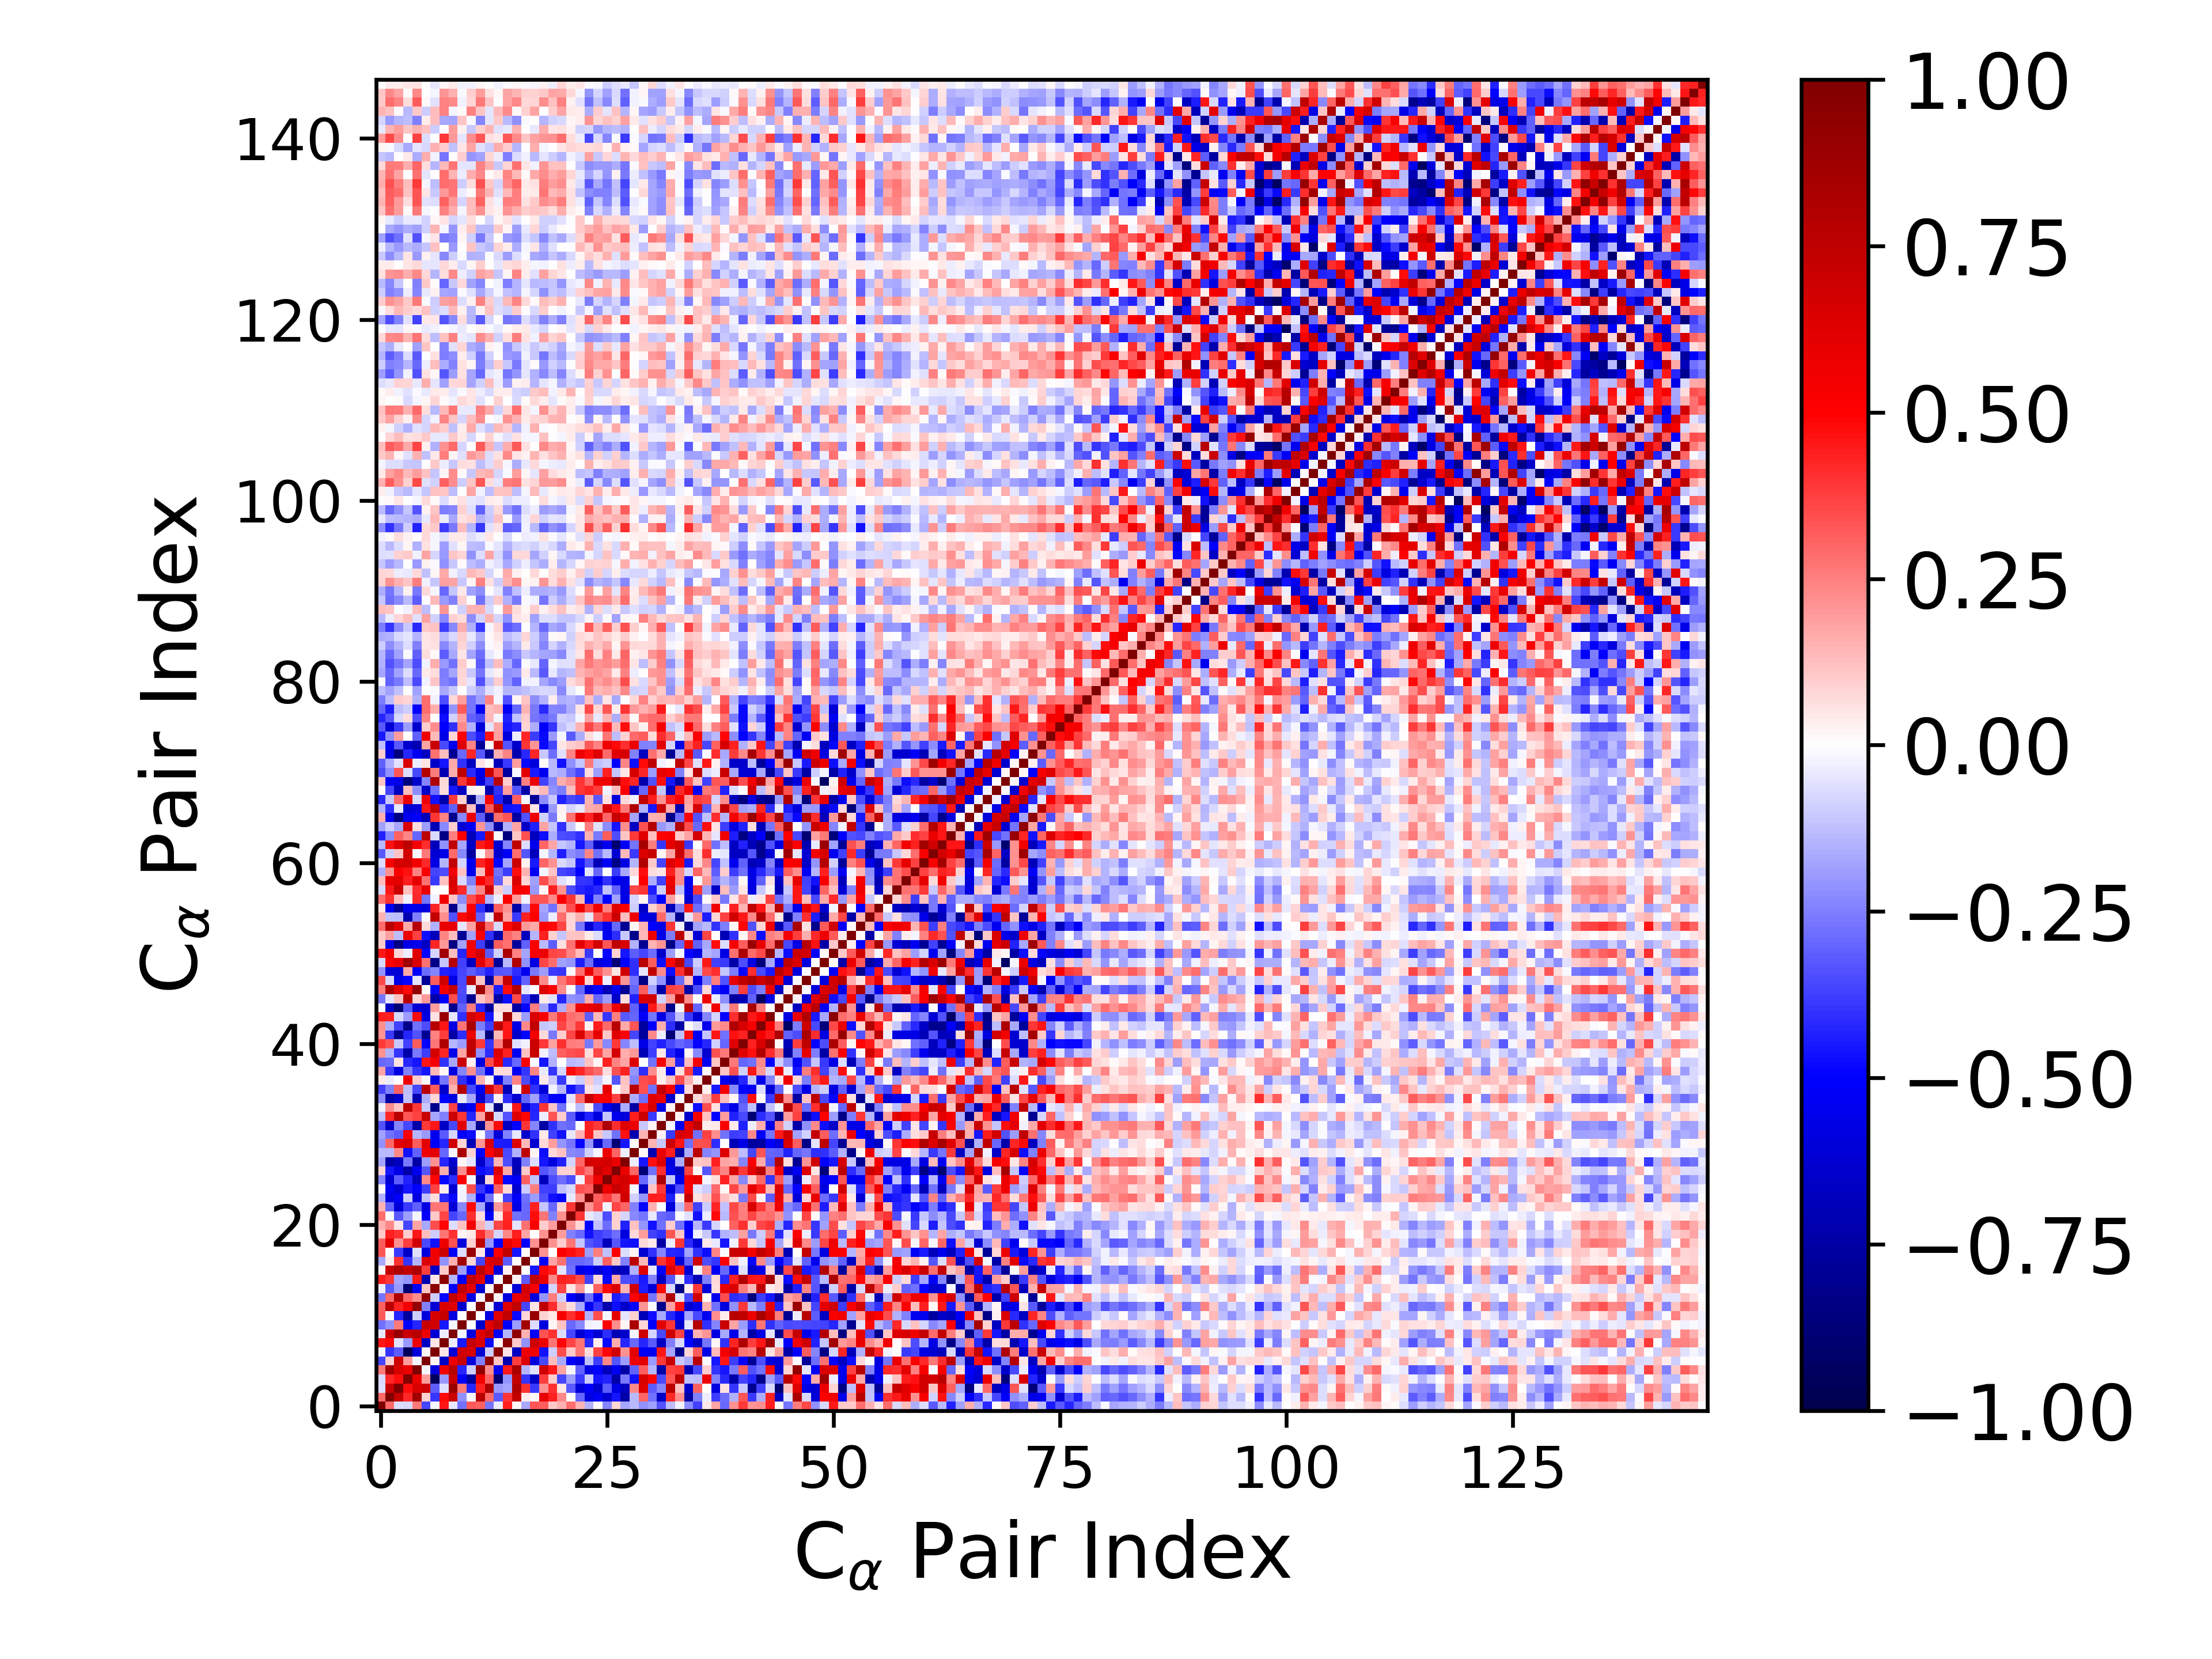

Values plotted in this chart, from the file beside it:
1.000000000000000000e+00, 2.902585628164119358e-01, -6.526086888444901368e-02, -7.315140988551498136e-02, 2.578754950418133962e-01, -3.604712390180176418e-01, -1.668678789953993713e-02, 4.538411833478733226e-01, -4.407064234065497660e-02, -2.782598988401057682e-01, 3.252443089004133925e-01, 3.064835835106779482e-01, -2.715122272678978099e-01, -3.145776076890775125e-02, 4.446545984751242853e-01, 1.948022170512678231e-02, -1.715043022492068470e-01, 3.358806106408336323e-01, 3.156469719665171980e-01, 1.070863372735492286e-01, 1.525926449878127478e-01, 2.821871354789205477e-01, 1.481271331676096703e-01, -1.486825062818423748e-01
2.902585628164119358e-01, 1.000000000000000000e+00, 7.130824766951840976e-01, 4.157611603044734649e-01, 8.597395896695420037e-01, 9.296544967987960262e-02, -3.951447978196328537e-01, 4.837542000601698922e-01, 7.028497141320654285e-01, -2.149682555174624865e-01, -2.324963836568197037e-02, 7.690503233437203656e-01, 2.966513657287624950e-01, -3.211130398083421600e-01, 3.938467601935799478e-01, 7.331762432952736441e-01, 3.337910228589236611e-02, 1.488765455425538481e-02, 5.890876013600433447e-01, 4.302360863101883925e-01, 2.283945180700278910e-01, 3.041990963851276628e-03, -3.019154353222329168e-01, -5.830179322905733041e-01
-6.526086888444901368e-02, 7.130824766951840976e-01, 1.000000000000000000e+00, 4.730601017972048683e-01, 6.481881267473508235e-01, 6.839428691038245134e-01, -3.182383754941099929e-01, -6.158263822716669028e-02, 8.931988433592417120e-01, 2.630651112048775220e-01, -4.262426397786055476e-01, 4.301314997799226547e-01, 8.070167507678094321e-01, -2.016346329883513255e-01, -1.742661571139286214e-01, 7.989657306951881699e-01, 4.055744475536206539e-01, -3.898793345897648699e-01, 2.111775668059568400e-01, 4.041692737092474341e-01, 4.898476953601735989e-02, -3.246593082151236764e-01, -5.946666286007078472e-01, -5.082805198225206489e-01
-7.315140988551498136e-02, 4.157611603044734649e-01, 4.730601017972048683e-01, 1.000000000000000000e+00, 5.747760205212645301e-01, 1.894828295011167230e-01, -9.586731125010360399e-01, -1.961345926293522612e-01, 7.106788552531638770e-01, -5.015067291217131240e-01, -7.638540854584224826e-01, 5.446706186218547296e-01, 2.976051701735525912e-01, -8.904194143098890235e-01, -2.095089840454713859e-01, 7.204200062613979050e-01, -3.977514460477795666e-01, -6.561023854331484717e-01, 3.797710613812169678e-01, 9.891416082837220514e-02, -3.659485601141624356e-01, -1.948161989308483111e-01, -3.868788282531769318e-01, -9.695234220166516759e-02
2.578754950418133962e-01, 8.597395896695420037e-01, 6.481881267473508235e-01, 5.747760205212645301e-01, 1.000000000000000000e+00, -1.861168290329799288e-02, -6.002629495601730092e-01, 5.535620169922575995e-01, 7.750440529459345917e-01, -4.260955738223509148e-01, -9.841681937567416105e-02, 9.204853326566881933e-01, 2.241278439476701023e-01, -5.298472744984920046e-01, 4.527293138304340214e-01, 8.257859227780457445e-01, -1.436322688784353596e-01, -5.785676914962713246e-02, 6.724874525740230924e-01, 4.515332545732183567e-01, 1.740099128421815911e-01, -2.217608823423084657e-02, -3.123980417219217043e-01, -5.855452589096711291e-01
-3.604712390180176418e-01, 9.296544967987960262e-02, 6.839428691038245134e-01, 1.894828295011167230e-01, -1.861168290329799288e-02, 1.000000000000000000e+00, 2.054800926062845881e-02, -6.620756549696337201e-01, 5.652913150198467518e-01, 7.118529130927848669e-01, -6.018705742819713267e-01, -2.450365231605957372e-01, 9.285193833328249102e-01, 1.160926762440585430e-01, -7.229529654361345203e-01, 3.791861029656058979e-01, 6.305146509716935688e-01, -5.902734183286409975e-01, -3.525285601718649020e-01, 1.318188518883509908e-01, -1.684123404514520084e-01, -5.075995261713055484e-01, -5.728136871719894385e-01, -1.212635417338982918e-01
-1.668678789953993713e-02, -3.951447978196328537e-01, -3.182383754941099929e-01, -9.586731125010360399e-01, -6.002629495601730092e-01, 2.054800926062845881e-02, 1.000000000000000000e+00, 4.794960308836822283e-02, -6.123191254931038552e-01, 6.786689491479989123e-01, 6.525855206957928978e-01, -6.232929741481136876e-01, -9.983922894504433654e-02, 9.477133814969531667e-01, 4.928534976005056328e-02, -6.605898766989060089e-01, 5.554278752590029455e-01, 5.494214647087464209e-01, -4.625837256303883538e-01, -1.015497854373914460e-01, 3.507207487293536596e-01, 1.079790350683963590e-01, 2.731896984772442250e-01, 7.022310849477832184e-02
4.538411833478733226e-01, 4.837542000601698922e-01, -6.158263822716669028e-02, -1.961345926293522612e-01, 5.535620169922575995e-01, -6.620756549696337201e-01, 4.794960308836822283e-02, 1.000000000000000000e+00, -3.724544083288017227e-02, -4.529542146852341133e-01, 7.242295862417693630e-01, 6.397516439309972602e-01, -4.781472178762918857e-01, 2.021671578716916981e-02, 9.443041271827393723e-01, 1.049733757194195177e-01, -2.114948638006842185e-01, 6.881014390324728947e-01, 5.636253136481926829e-01, 2.675414527942484577e-01, 4.873897309962764712e-01, 3.663890268268900630e-01, 2.677100541537629774e-01, -4.207171170729182563e-01
-4.407064234065497660e-02, 7.028497141320654285e-01, 8.931988433592417120e-01, 7.106788552531638770e-01, 7.750440529459345917e-01, 5.652913150198467518e-01, -6.123191254931038552e-01, -3.724544083288017227e-02, 1.000000000000000000e+00, -1.868942475576879786e-02, -5.794587767312294746e-01, 6.144020827404143015e-01, 7.271143747159658499e-01, -5.081384266965541796e-01, -1.421401900424248965e-01, 9.316263126385083693e-01, 1.511258563830396306e-01, -5.206098216424438485e-01, 3.361499275859241020e-01, 4.056410877646393076e-01, -7.027837971896734592e-02, -3.619256790931379419e-01, -6.152972810180150631e-01, -4.806619654559607935e-01
-2.782598988401057682e-01, -2.149682555174624865e-01, 2.630651112048775220e-01, -5.015067291217131240e-01, -4.260955738223509148e-01, 7.118529130927848669e-01, 6.786689491479989123e-01, -4.529542146852341133e-01, -1.868942475576879786e-02, 1.000000000000000000e+00, 2.239542521311634667e-03, -6.358445276701290005e-01, 6.092324141546120453e-01, 7.449622068410667319e-01, -5.143694661608940732e-01, -1.953039548464313990e-01, 8.525519648823203234e-01, -6.773321134777381125e-02, -5.911707397719714319e-01, 2.006059308429494759e-02, 1.207871016577676954e-01, -2.951505751682286793e-01, -2.335077130787561184e-01, -2.609622880778754081e-02
3.252443089004133925e-01, -2.324963836568197037e-02, -4.262426397786055476e-01, -7.638540854584224826e-01, -9.841681937567416105e-02, -6.018705742819713267e-01, 6.525855206957928978e-01, 7.242295862417693630e-01, -5.794587767312294746e-01, 2.239542521311634667e-03, 1.000000000000000000e+00, 1.977419704146464018e-03, -5.803936004074717880e-01, 6.065244839691090739e-01, 7.425564088440655963e-01, -4.829837946369943680e-01, 8.277482078456958881e-02, 8.949192234939647994e-01, 8.993197486977534683e-02, 4.215889798998476157e-02, 5.323233316229096790e-01, 4.088585711178706061e-01, 4.815135775183078670e-01, -1.495455116286120156e-01
3.064835835106779482e-01, 7.690503233437203656e-01, 4.301314997799226547e-01, 5.446706186218547296e-01, 9.204853326566881933e-01, -2.450365231605957372e-01, -6.232929741481136876e-01, 6.397516439309972602e-01, 6.144020827404143015e-01, -6.358445276701290005e-01, 1.977419704146464018e-03, 1.000000000000000000e+00, -1.789371169389054883e-02, -6.255505559337578569e-01, 6.101127445423222273e-01, 7.481767614267113009e-01, -3.594429614000833051e-01, 4.986181945415183586e-02, 7.471152832402844224e-01, 4.128462312420592140e-01, 1.436117637170381267e-01, 6.971980835243561658e-02, -1.688928375123379400e-01, -5.252294762185812926e-01
-2.715122272678978099e-01, 2.966513657287624950e-01, 8.070167507678094321e-01, 2.976051701735525912e-01, 2.241278439476701023e-01, 9.285193833328249102e-01, -9.983922894504433654e-02, -4.781472178762918857e-01, 7.271143747159658499e-01, 6.092324141546120453e-01, -5.803936004074717880e-01, -1.789371169389054883e-02, 1.000000000000000000e+00, 1.701793126554923888e-02, -5.992941618691570715e-01, 5.804040486360569906e-01, 6.306829813567113030e-01, -5.876807507569177247e-01, -2.054623634435474022e-01, 2.553963182387740671e-01, -8.705642393729656758e-02, -5.083350327515749889e-01, -6.535865653995079905e-01, -2.795586117315796426e-01
-3.145776076890775125e-02, -3.211130398083421600e-01, -2.016346329883513255e-01, -8.904194143098890235e-01, -5.298472744984920046e-01, 1.160926762440585430e-01, 9.477133814969531667e-01, 2.021671578716916981e-02, -5.081384266965541796e-01, 7.449622068410667319e-01, 6.065244839691090739e-01, -6.255505559337578569e-01, 1.701793126554923888e-02, 1.000000000000000000e+00, -6.782452576303372657e-03, -6.082631499664421515e-01, 6.721937886193354306e-01, 5.078559918919836047e-01, -4.946305866965458042e-01, -8.424485541606625827e-02, 3.637365302933309175e-01, 5.303497653010124518e-02, 1.980562313286689247e-01, 1.070032338315421092e-02
4.446545984751242853e-01, 3.938467601935799478e-01, -1.742661571139286214e-01, -2.095089840454713859e-01, 4.527293138304340214e-01, -7.229529654361345203e-01, 4.928534976005056328e-02, 9.443041271827393723e-01, -1.421401900424248965e-01, -5.143694661608940732e-01, 7.425564088440655963e-01, 6.101127445423222273e-01, -5.992941618691570715e-01, -6.782452576303372657e-03, 1.000000000000000000e+00, 2.389279993366301771e-02, -3.127755313844110541e-01, 7.374703096189999529e-01, 5.732459107695859757e-01, 2.342265569828009264e-01, 4.362152774358328267e-01, 4.161393037885356971e-01, 3.473208088572464214e-01, -3.683136851856241845e-01
1.948022170512678231e-02, 7.331762432952736441e-01, 7.989657306951881699e-01, 7.204200062613979050e-01, 8.257859227780457445e-01, 3.791861029656058979e-01, -6.605898766989060089e-01, 1.049733757194195177e-01, 9.316263126385083693e-01, -1.953039548464313990e-01, -4.829837946369943680e-01, 7.481767614267113009e-01, 5.804040486360569906e-01, -6.082631499664421515e-01, 2.389279993366301771e-02, 1.000000000000000000e+00, 5.651003330047259200e-04, -4.578774623955936818e-01, 4.798812277950919580e-01, 4.417929295558506997e-01, -4.912252860736907034e-02, -2.766717648581356048e-01, -5.629610740486846732e-01, -5.078351188587917342e-01
-1.715043022492068470e-01, 3.337910228589236611e-02, 4.055744475536206539e-01, -3.977514460477795666e-01, -1.436322688784353596e-01, 6.305146509716935688e-01, 5.554278752590029455e-01, -2.114948638006842185e-01, 1.511258563830396306e-01, 8.525519648823203234e-01, 8.277482078456958881e-02, -3.594429614000833051e-01, 6.306829813567113030e-01, 6.721937886193354306e-01, -3.127755313844110541e-01, 5.651003330047259200e-04, 1.000000000000000000e+00, 1.489770846606463042e-02, -5.021252870242076671e-01, 1.793386811933358749e-01, 2.746292810154655761e-01, -2.908624872188424471e-01, -2.921405036467544236e-01, -2.811444282730394262e-01
3.358806106408336323e-01, 1.488765455425538481e-02, -3.898793345897648699e-01, -6.561023854331484717e-01, -5.785676914962713246e-02, -5.902734183286409975e-01, 5.494214647087464209e-01, 6.881014390324728947e-01, -5.206098216424438485e-01, -6.773321134777381125e-02, 8.949192234939647994e-01, 4.986181945415183586e-02, -5.876807507569177247e-01, 5.078559918919836047e-01, 7.374703096189999529e-01, -4.578774623955936818e-01, 1.489770846606463042e-02, 1.000000000000000000e+00, 2.115638290195985538e-01, -7.601879205289246294e-03, 5.122645206265579176e-01, 4.696345639438817554e-01, 4.343978113065285473e-01, -1.933542891977038658e-01
3.156469719665171980e-01, 5.890876013600433447e-01, 2.111775668059568400e-01, 3.797710613812169678e-01, 6.724874525740230924e-01, -3.525285601718649020e-01, -4.625837256303883538e-01, 5.636253136481926829e-01, 3.361499275859241020e-01, -5.911707397719714319e-01, 8.993197486977534683e-02, 7.471152832402844224e-01, -2.054623634435474022e-01, -4.946305866965458042e-01, 5.732459107695859757e-01, 4.798812277950919580e-01, -5.021252870242076671e-01, 2.115638290195985538e-01, 1.000000000000000000e+00, 2.148759855630249793e-01, 9.751562530761692660e-02, 2.714342309996483071e-01, -1.159802650688462750e-01, -3.396381688632547080e-01
1.070863372735492286e-01, 4.302360863101883925e-01, 4.041692737092474341e-01, 9.891416082837220514e-02, 4.515332545732183567e-01, 1.318188518883509908e-01, -1.015497854373914460e-01, 2.675414527942484577e-01, 4.056410877646393076e-01, 2.006059308429494759e-02, 4.215889798998476157e-02, 4.128462312420592140e-01, 2.553963182387740671e-01, -8.424485541606625827e-02, 2.342265569828009264e-01, 4.417929295558506997e-01, 1.793386811933358749e-01, -7.601879205289246294e-03, 2.148759855630249793e-01, 1.000000000000000000e+00, 1.925597404762247333e-01, -2.425469931186789441e-01, -2.956812709975812359e-01, -4.682379352248650650e-01
1.525926449878127478e-01, 2.283945180700278910e-01, 4.898476953601735989e-02, -3.659485601141624356e-01, 1.740099128421815911e-01, -1.684123404514520084e-01, 3.507207487293536596e-01, 4.873897309962764712e-01, -7.027837971896734592e-02, 1.207871016577676954e-01, 5.323233316229096790e-01, 1.436117637170381267e-01, -8.705642393729656758e-02, 3.637365302933309175e-01, 4.362152774358328267e-01, -4.912252860736907034e-02, 2.746292810154655761e-01, 5.122645206265579176e-01, 9.751562530761692660e-02, 1.925597404762247333e-01, 1.000000000000000000e+00, 2.158539715353416100e-01, 8.460823935668272677e-02, -4.878126787753938043e-01
2.821871354789205477e-01, 3.041990963851276628e-03, -3.246593082151236764e-01, -1.948161989308483111e-01, -2.217608823423084657e-02, -5.075995261713055484e-01, 1.079790350683963590e-01, 3.663890268268900630e-01, -3.619256790931379419e-01, -2.951505751682286793e-01, 4.088585711178706061e-01, 6.971980835243561658e-02, -5.083350327515749889e-01, 5.303497653010124518e-02, 4.161393037885356971e-01, -2.766717648581356048e-01, -2.908624872188424471e-01, 4.696345639438817554e-01, 2.714342309996483071e-01, -2.425469931186789441e-01, 2.158539715353416100e-01, 1.000000000000000000e+00, 3.962150954938133407e-01, -4.486861295272789874e-02
1.481271331676096703e-01, -3.019154353222329168e-01, -5.946666286007078472e-01, -3.868788282531769318e-01, -3.123980417219217043e-01, -5.728136871719894385e-01, 2.731896984772442250e-01, 2.677100541537629774e-01, -6.152972810180150631e-01, -2.335077130787561184e-01, 4.815135775183078670e-01, -1.688928375123379400e-01, -6.535865653995079905e-01, 1.980562313286689247e-01, 3.473208088572464214e-01, -5.629610740486846732e-01, -2.921405036467544236e-01, 4.343978113065285473e-01, -1.159802650688462750e-01, -2.956812709975812359e-01, 8.460823935668272677e-02, 3.962150954938133407e-01, 1.000000000000000000e+00, 2.093301716759329301e-01
-1.486825062818423748e-01, -5.830179322905733041e-01, -5.082805198225206489e-01, -9.695234220166516759e-02, -5.855452589096711291e-01, -1.212635417338982918e-01, 7.022310849477832184e-02, -4.207171170729182563e-01, -4.806619654559607935e-01, -2.609622880778754081e-02, -1.495455116286120156e-01, -5.252294762185812926e-01, -2.795586117315796426e-01, 1.070032338315421092e-02, -3.683136851856241845e-01, -5.078351188587917342e-01, -2.811444282730394262e-01, -1.933542891977038658e-01, -3.396381688632547080e-01, -4.682379352248650650e-01, -4.878126787753938043e-01, -4.486861295272789874e-02, 2.093301716759329301e-01, 1.000000000000000000e+00
8.395831807363826269e-03, -5.296294114201767211e-01, -6.284027041903030852e-01, -4.550016862224138814e-01, -4.962446795459215521e-01, -3.799312320474306781e-01, 3.678641503087210496e-01, 3.811836958774979939e-02, -6.241562434315776065e-01, -1.604445564250831999e-02, 3.497308456705171542e-01, -3.938369058553152224e-01, -4.905604570777702400e-01, 3.120329818338114514e-01, 7.699766997783076550e-02, -6.192595412641486163e-01, -1.012058677244538213e-01, 2.536064151872817751e-01, -3.673286952075962564e-01, -3.760569305387352346e-01, -1.177010217332256220e-01, -7.668103050057853420e-02, 3.371987912474250226e-01, 3.153158941488158895e-01
-2.417038134093650870e-01, -6.230977696327696380e-01, -3.156838249961922416e-01, -4.333711939986252815e-01, -6.864991189593990795e-01, 2.334175549008383754e-01, 4.855850071675930080e-01, -4.833906864169770223e-01, -4.137183973695313099e-01, 5.072458872635522420e-01, -1.746207548657099581e-02, -7.230025623240324828e-01, 7.118594742515971241e-02, 4.811392313711926327e-01, -4.819566551737307081e-01, -5.233593256187859533e-01, 3.119023207521121055e-01, -1.176657365984875997e-01, -6.820593893809737684e-01, -3.495469923159737480e-01, -2.816667624921005975e-01, -3.492790068470083553e-01, -3.063613134552970602e-02, 3.827347444014171929e-01
8.277161722951018041e-02, -4.577308260991944655e-01, -5.691083638929343991e-01, -7.493392518233261690e-01, -5.328654194747000084e-01, -3.358563609156510754e-01, 6.846616217214759326e-01, 1.597382685411143366e-01, -7.036614222991184331e-01, 2.208596642427954893e-01, 5.990136527709019054e-01, -4.748577525008723654e-01, -4.376641086741980824e-01, 6.270399858927546699e-01, 1.690798191281533691e-01, -7.089202339157032462e-01, 1.090953004428781709e-01, 5.013475498291354304e-01, -3.340916957456739889e-01, -2.812530754921016563e-01, 9.253499405234914821e-02, 9.023746261699799875e-02, 3.670415255144727218e-01, 2.695080083392002446e-01
-1.790800758725163144e-01, -7.476801590664504671e-01, -6.758553534191354961e-01, -2.592631705848383317e-01, -7.472235938657628695e-01, -1.893307942215192163e-01, 2.184301146102464730e-01, -4.231294834177146691e-01, -6.474173433142104139e-01, 1.674090198470742918e-02, -4.734695768313900571e-02, -6.481712410788995626e-01, -3.854430581471095518e-01, 1.468323888880326555e-01, -3.499056485214226409e-01, -6.742037227931937382e-01, -2.454067444520574570e-01, -6.736371268546838265e-02, -4.580554081696033286e-01, -5.875140463293594406e-01, -4.340644399961930966e-01, -7.844759250036387188e-02, 3.033135531409992258e-01, 6.702004040788425154e-01
-1.402299510962474183e-01, -1.330310057175470295e-01, 2.328567713571225717e-01, -4.686579176548961168e-01, -3.092479520718335873e-01, 5.565925452744430180e-01, 6.067653180034034976e-01, -2.931964553858805167e-01, -1.589253453283340223e-02, 8.219503302929471733e-01, 8.973039639573077153e-02, -4.850272564600333625e-01, 4.992023703552347369e-01, 6.749838513151837915e-01, -3.572942607352272426e-01, -1.515408497816595201e-01, 7.529541151772788377e-01, 1.874175109813789805e-02, -4.689789578464982345e-01, 7.340560638899161494e-02, 1.222615272243489787e-01, -2.322401814380481710e-01, -2.485743981458463925e-01, -8.961245405920321982e-02
-2.154662893430964732e-01, 3.007531755857464906e-01, 6.161156489430416050e-01, 6.454267174047658706e-01, 3.194446288931685474e-01, 5.939396977514488363e-01, -5.186353036846503839e-01, -4.293671613677582655e-01, 6.802575682452588479e-01, 8.421423685877794940e-02, -7.025211126646628834e-01, 2.031998758204975886e-01, 6.455423668853100816e-01, -4.383026978646482053e-01, -4.503304250027550526e-01, 6.237398016680663071e-01, 1.368315340199273977e-01, -6.318606460849965911e-01, 7.344727816018144229e-02, 1.935762108807885518e-01, -2.043468389942065533e-01, -2.711578938813957174e-01, -4.892050449867811901e-01, -2.044802054962284454e-01
-1.806046897959370789e-01, -2.805900387471498281e-01, -3.180463027784647956e-01, 4.922943261242057056e-01, -1.425569202079190190e-01, -2.022800987645113902e-01, -5.451237460258001599e-01, -3.211918464526288819e-01, -8.200534537063389195e-02, -5.128360855565078369e-01, -4.702778366707740521e-01, -1.442976497987343530e-02, -2.733615645539415606e-01, -5.951404194107620116e-01, -2.442364645943084500e-01, -4.094812745200664128e-02, -6.394790643476772063e-01, -4.010256328757876854e-01, 4.059969121973859563e-02, -3.689656039935281240e-01, -4.652517060855339004e-01, -4.679647566217397248e-02, 1.488739114010983189e-01, 4.404734696662289117e-01
-3.376893235659705894e-01, -6.503999183391494521e-01, -2.365799642701105210e-01, -3.556652951418007857e-01, -7.398147908839979303e-01, 3.902173969923765084e-01, 4.542119871412285126e-01, -6.583653655484102973e-01, -3.546374547464323235e-01, 6.087579317285511937e-01, -1.656377388021113839e-01, -8.161855431284527063e-01, 2.089925972900593121e-01, 4.790484930039702327e-01, -6.610004843755886705e-01, -4.948112882867217177e-01, 3.977954447747995004e-01, -2.391115191495732373e-01, -7.562576371125895314e-01, -4.009913548189314447e-01, -2.757723667591387429e-01, -2.918837934624994856e-01, -7.269785204935531181e-03, 4.325584323041194446e-01
-1.317355103666603966e-01, 4.202080640675059375e-01, 7.644294993683343753e-01, 3.298734432632731139e-01, 3.701818184128811140e-01, 7.114927038589421437e-01, -1.720734080284072876e-01, -2.460363934282158993e-01, 7.000117583864182702e-01, 3.913035556657211145e-01, -4.255528873261302247e-01, 1.865956355243443276e-01, 7.979512161064264975e-01, -7.756443010550004291e-02, -3.328825635335311284e-01, 6.204434444013694483e-01, 4.849773842704412918e-01, -4.274616735818895230e-01, -3.690495128854723306e-02, 3.327774283395177335e-01, 9.457636451473622197e-02, -3.183822935915772701e-01, -5.938432436959752980e-01, -4.352248906178441956e-01
-3.006233716982578685e-02, 2.243698739569496559e-01, 1.197811694801775018e-01, 7.567322836937786512e-01, 3.828429512201279583e-01, -1.085196296850532011e-01, -8.083184834852413791e-01, -7.290152981991782077e-02, 3.735409240551415544e-01, -6.348531593986325161e-01, -5.317934335258518441e-01, 4.657232055096219847e-01, -4.874121401932544895e-02, -8.406008474557840060e-01, -2.844080898970527058e-02, 4.495192835258197683e-01, -6.076777282140841674e-01, -4.347936933933593262e-01, 3.965429238831671976e-01, 1.160828451307492765e-01, -2.770925912465987406e-01, -8.923029240270524687e-03, -1.311262347653138760e-01, 2.510829227339895012e-02
-2.263019643335099640e-01, -7.449527437147911435e-01, -6.408812746056770093e-01, -1.199654529046621371e-01, -7.163925775128677786e-01, -1.606224886835104504e-01, 8.537732899615559090e-02, -4.995490208677362265e-01, -5.813064182226863608e-01, -4.031659282726187538e-02, -1.744402913788669074e-01, -6.257370138988411767e-01, -3.556154431316053133e-01, 2.769677366708082553e-02, -4.124027408682741092e-01, -6.153875018669536789e-01, -3.015594888867582646e-01, -1.826145323894488026e-01, -4.163881143777847793e-01, -5.118876901641798982e-01, -5.044334317648595523e-01, -6.131628651430449939e-02, 2.929196490697452138e-01, 7.198587178862689839e-01
-3.745943650180215689e-01, -2.458520247504487888e-01, 3.124422222983414543e-01, -1.296605113989335312e-01, -3.572456037369440285e-01, 7.713134290244096913e-01, 3.141882799930718062e-01, -6.549768198773168182e-01, 1.542873283379199434e-01, 7.830165338725724178e-01, -3.543864692348798751e-01, -5.401615046101111428e-01, 6.746780398563497760e-01, 3.879783216041987615e-01, -7.008877445576249254e-01, -1.728046010872342358e-02, 6.811017611828208418e-01, -4.040662468735081725e-01, -6.077747565616655745e-01, -2.810898480505854419e-02, -1.476788376674742220e-01, -4.636294653904285412e-01, -3.678804352169627867e-01, 5.980441550507482884e-02
4.161091916314261369e-02, -3.539407235225439791e-02, 1.570934181749864683e-03, 5.563603371147661791e-01, 1.009556487428356214e-01, -9.836845841950126249e-03, -5.773934324550065167e-01, -2.683971016943411114e-01, 2.066948301389431586e-01, -3.999106746655516909e-01, -5.347157101913988519e-01, 1.556401246754971768e-01, 1.254826796875743028e-02, -5.941946617572135825e-01, -2.463991415172677724e-01, 2.475803917098921558e-01, -3.504871864378716340e-01, -4.699841752429734232e-01, 4.552111520939799982e-02, -1.044348722198730622e-01, -3.855271091748971868e-01, -3.464140820122766501e-02, -9.503148963524207793e-02, 1.093263503145191634e-01
1.737853798130135630e-01, -3.764958386546822799e-01, -5.792935481805917552e-01, -2.440881893788699741e-01, -3.932863232459328784e-01, -4.598501249723123685e-01, 1.382937982206017546e-01, 1.658839860309405459e-02, -5.836256298708141221e-01, -2.402833520754933394e-01, 2.209749497196340229e-01, -2.790623776765444042e-01, -5.444650856697289543e-01, 6.377291804150679588e-02, 7.761557167110921807e-02, -5.247490775970199417e-01, -3.912883297487410039e-01, 2.377190647591523875e-01, -4.507904004621051536e-02, -3.925787815847682216e-01, -8.012488471528413092e-02, 4.834369734472597768e-01, 4.269449757939286494e-01, 3.364791538744666965e-01
-2.948049159972788158e-01, -2.866135065820837324e-01, 5.711303895750630133e-02, -4.162838086318826347e-01, -4.588091993985222161e-01, 4.580473041426210701e-01, 5.386342974189761712e-01, -3.991115676368894305e-01, -1.707079099296539282e-01, 6.981158872838978402e-01, 3.321646568238029174e-02, -5.847478602036724205e-01, 3.443624141640572178e-01, 5.832905138242806542e-01, -4.199490492867347657e-01, -2.947318744090251519e-01, 5.091595585557491255e-01, -9.066389383969024329e-03, -4.579326244038716132e-01, -1.539400745649388835e-01, 7.420367614204501257e-03, -1.404988113815809625e-01, -1.215094118539736534e-01, 1.203090237743382751e-01
2.176513558529059589e-01, -1.484646881752611780e-01, -3.925752161631415049e-01, -7.304352621386253075e-01, -2.595772828914484909e-01, -3.763800737410168962e-01, 6.619172784636208062e-01, 4.247417440939333377e-01, -5.565087260636363276e-01, 1.754450900530225010e-01, 7.668589345005455415e-01, -2.132923020842574513e-01, -4.093123152361056727e-01, 6.323627206481159391e-01, 4.330911950288521828e-01, -5.358365288820796657e-01, 1.172145296712612944e-01, 7.096538149379409965e-01, -2.817197655013712471e-02, -1.295382802858557891e-01, 3.106606070786836482e-01, 3.394018673702960953e-01, 3.569289398976600025e-01, 6.876980781507960327e-02
3.901184167834346739e-01, 3.310215214723187804e-01, -1.020354087965424233e-01, -3.748526555629171364e-01, 3.178641554215027032e-01, -5.017759388908307194e-01, 2.701402685876442278e-01, 8.082824346208832278e-01, -1.469144984948412835e-01, -1.900030247673835659e-01, 7.416653584039716307e-01, 3.885493577806082843e-01, -3.953209939817657337e-01, 2.530909466138725472e-01, 7.910740096776678332e-01, -5.550318708552594293e-02, -2.830150931056104810e-02, 7.019528729318929017e-01, 3.877016499097705182e-01, 1.808920504276860797e-01, 3.987181121650351101e-01, 2.533596929751922855e-01, 2.452520849793540514e-01, -2.618452842696063487e-01
2.073163118264933213e-01, -3.902196555517875032e-01, -8.025002604880466794e-01, -4.230339060978383636e-01, -3.401829519142810510e-01, -7.985292574776841068e-01, 2.495346495378806262e-01, 3.785299566373573898e-01, -7.493177753370026117e-01, -4.073763856203387324e-01, 5.667476775426663060e-01, -1.365974426063475688e-01, -8.653540376175451465e-01, 1.359727402370342064e-01, 4.606658715906315482e-01, -6.433575047693994575e-01, -4.898348040575696283e-01, 5.396981305617620794e-01, 7.472443941293387126e-02, -2.641979015804671871e-01, 9.532878761760998909e-02, 3.622220679679211131e-01, 6.467063647731369214e-01, 3.533709154621827997e-01
2.262468809637890876e-01, -1.606938622066432509e-01, -3.683243200565688991e-01, -8.233608338392406356e-01, -2.784560948031751249e-01, -3.446039931145333801e-01, 7.696402916501691172e-01, 4.541692434697197078e-01, -5.718170623294387411e-01, 2.695856847834530168e-01, 8.337142569285678206e-01, -2.523744862154139734e-01, -3.809177993662931083e-01, 7.457764269931049794e-01, 4.502355176049079311e-01, -5.644980087117086320e-01, 2.306445147649809624e-01, 7.329442308957041519e-01, -1.113292915936357347e-01, -9.573557106588055643e-02, 3.634347971066642646e-01, 2.684787021292858178e-01, 3.874669703735819093e-01, 3.012047899975544077e-02
4.400580389274351134e-01, 4.312009276166740568e-01, -7.054755555414951584e-02, -1.940511711436264108e-01, 4.772224756881024987e-01, -5.933722678856090393e-01, 6.161037651994542841e-02, 8.875230231210367027e-01, -4.733136433995513426e-02, -4.016728662363239777e-01, 6.655866020708599562e-01, 5.733324112310125287e-01, -4.535098306002639523e-01, 3.480153216297228458e-02, 8.717546897276690077e-01, 7.568866775169742767e-02, -1.938206767949021692e-01, 6.370240756807893368e-01, 5.180234062912907333e-01, 2.650003141982070209e-01, 3.906353616461190059e-01, 2.852264228453362249e-01, 2.633836550974416046e-01, -3.199209188137409066e-01
-3.148648136487040405e-03, -6.651928070865069653e-01, -8.810746094053224509e-01, -3.221292483580646682e-01, -6.199973792029722652e-01, -6.151842235545358362e-01, 1.890923389942735511e-01, -4.393357260997466512e-02, -8.118172337448696929e-01, -3.094024012368806753e-01, 2.542473011662567117e-01, -4.273034886219960193e-01, -7.651490271213449157e-01, 6.739040582666731838e-02, 6.313778169582486000e-02, -7.448599205663722911e-01, -4.886045177294006669e-01, 2.505513103879423720e-01, -1.790780897403085326e-01, -4.179516930142371800e-01, -1.586026667399118295e-01, 2.169122442381697380e-01, 5.664512350289507836e-01, 5.814536777822032487e-01
-2.690725792345251000e-01, -4.803796222816500427e-02, 1.238932854253878835e-01, 7.590964997443570006e-01, 8.588076148171412683e-02, 1.954376458734493061e-01, -7.362434305304730309e-01, -5.108094048447403557e-01, 3.490219674614384315e-01, -3.526856375513088282e-01, -8.018283618821552272e-01, 1.122548787018842753e-01, 1.816084256533703201e-01, -7.458490551763768961e-01, -4.717145849929686996e-01, 3.550264472844155694e-01, -3.827723047127213341e-01, -7.029837968353316313e-01, 4.243574449263028125e-02, -5.842093417800641592e-02, -4.238274932021405261e-01, -2.156937610680823292e-01, -2.316543448748819567e-01, 1.576087550340399546e-01
2.529657614353205131e-01, 8.277825506484161044e-01, 6.211129816478002663e-01, 4.838634836824177721e-01, 9.141428146771480856e-01, 1.865483066619339847e-03, -4.980922912070988029e-01, 5.420533693200539904e-01, 7.213529241323003438e-01, -3.505463918371057863e-01, -3.355409922292987984e-02, 8.794093298245307944e-01, 2.262139224865870879e-01, -4.414407517835664541e-01, 4.740578580007659415e-01, 7.891553742231284252e-01, -5.349156416310563850e-02, -1.009749010037257590e-03, 6.181886617845981924e-01, 5.031791622111039253e-01, 2.224761612862591054e-01, -2.557591506636603014e-03, -2.920084153929694559e-01, -6.033981521727467268e-01
3.550963708893575821e-01, -7.745267005224570900e-02, -5.691519007567240607e-01, -4.869526376624785935e-01, -5.227244124345398896e-02, -7.825417416380483493e-01, 3.198684602409713196e-01, 6.804114384591930520e-01, -5.680713706471525182e-01, -3.547155128431876969e-01, 7.681353852814811756e-01, 1.106470307542948006e-01, -7.696070721960570626e-01, 2.360317449412565605e-01, 7.188529946773807300e-01, -4.504635796510630952e-01, -3.072432429411901533e-01, 7.257012243860038181e-01, 2.316211433801875219e-01, -3.640676336736260038e-02, 2.685443631847831414e-01, 3.624140051294935660e-01, 5.429771797658797805e-01, 7.921489626354620561e-02
-2.117979958117340855e-01, -6.084239822885789684e-01, -6.114594777424271488e-01, 1.679088047064947742e-01, -5.119939410601728191e-01, -2.888439141378124630e-01, -2.393006864800211186e-01, -4.319462716350689901e-01, -4.462615021945653404e-01, -3.605418013727764714e-01, -3.136673681477354925e-01, -3.610976823513005196e-01, -4.317328025330418040e-01, -3.354069265159193014e-01, -3.241521595002346268e-01, -4.063077146635377668e-01, -5.410915673495959588e-01, -2.593578290557030375e-01, -1.946524493595912231e-01, -3.876528549926711587e-01, -3.919810837911990586e-01, 8.973007634032637014e-03, 2.762825936248737291e-01, 5.768321716028034229e-01
-7.614335759140074267e-02, 5.071652420729466648e-01, 5.837915362723350432e-01, 8.749103081523130765e-01, 6.415976168290675741e-01, 2.770220284837794922e-01, -8.357325810290650026e-01, -1.095780417779122079e-01, 7.835321158901480398e-01, -3.681283461456246742e-01, -6.704611503209806367e-01, 5.966006703313943005e-01, 4.080119170874248469e-01, -7.851573390894192039e-01, -1.394461463591968875e-01, 8.028485878961260092e-01, -2.112100749157923840e-01, -5.858314996500709748e-01, 3.665240415366797233e-01, 2.820273499251146343e-01, -1.841300019166001167e-01, -2.053735658624976090e-01, -4.398656666323412789e-01, -2.828218791958901912e-01
4.476817122600122434e-01, 5.484779916916664444e-01, 8.449388483281472517e-02, -3.748109466612291329e-02, 6.129298525290421962e-01, -4.971961956014519513e-01, -7.949590151711233288e-02, 8.576282571451879777e-01, 1.315531005195406944e-01, -4.241700505102313778e-01, 5.307304793508100804e-01, 6.785496469909733097e-01, -3.251784923021446838e-01, -8.623558087756377777e-02, 8.265920044172256897e-01, 2.422338371941689106e-01, -1.738845830794149561e-01, 5.158199091617573506e-01, 5.594184230273965275e-01, 3.654516527248272140e-01, 3.502522183078715656e-01, 2.435954378280340282e-01, 1.370106389487271703e-01, -3.859587152678241040e-01
1.026275485345753691e-01, -5.514842229293220877e-01, -8.394685929203511421e-01, -5.650559430010524409e-01, -5.529306838689006520e-01, -6.642332589311706892e-01, 4.275689850056159647e-01, 1.990758994052951869e-01, -8.514520487289580775e-01, -1.844386365489373847e-01, 5.476858184884569880e-01, -3.810726557751657473e-01, -7.817699265885998949e-01, 3.178793905429352362e-01, 2.806057037873158633e-01, -7.791511387652197973e-01, -3.083451221965773925e-01, 5.122449859912866499e-01, -1.328278358124309333e-01, -3.190709906034692733e-01, 5.828060481199033582e-02, 2.785814556222720451e-01, 6.026236823228249273e-01, 4.313604491971620991e-01
1.050832422169817454e-01, 1.837643437957162118e-01, -1.275030508145121311e-01, 5.637909280417277014e-01, 3.721018677193785318e-01, -4.738626078887315796e-01, -6.832023795938829691e-01, 2.391341996787661739e-01, 1.251581492799742068e-01, -7.989300272291927074e-01, -1.839660333981355533e-01, 5.124498516841058393e-01, -4.026512831961382988e-01, -7.363688476825331897e-01, 2.960165598603079484e-01, 2.454449266599035562e-01, -6.780686576748644612e-01, -1.411317144535164103e-01, 4.317191763965690376e-01, 8.877227742879986727e-02, -1.147060917912871292e-01, 1.117181445923021016e-01, 1.242024296237212305e-01, 4.135490913670953478e-02
2.884795209117118620e-01, 7.661897376207315036e-01, 6.226407506061549801e-01, 1.646223758355350175e-01, 7.810221892589765957e-01, 7.765461745161354734e-02, -1.492509131798551714e-01, 5.724071420141105815e-01, 5.877869307696701462e-01, -5.271516904529902764e-02, 1.866979942497041245e-01, 6.819921037439762301e-01, 2.825131403151390219e-01, -7.223632009510955188e-02, 4.799097418148227656e-01, 6.198976566770550978e-01, 1.970289992585765315e-01, 1.707485911756297103e-01, 4.927545883800524273e-01, 4.801515365770265276e-01, 3.657568129095060128e-01, 8.434649851868535053e-02, -2.615756367801122528e-01, -6.209980212853297710e-01
1.560270174947028243e-01, -1.184980706692186220e-01, -1.250349764524633644e-01, -7.161849926718951709e-01, -2.499228875719511078e-01, -8.455587059960537055e-03, 7.276590875062109998e-01, 2.214320380347668815e-01, -3.382392597197338424e-01, 4.815532278073054728e-01, 5.741008895250711008e-01, -3.083581066991347708e-01, -3.864589379539244002e-02, 7.386902222468704204e-01, 1.768518561406045020e-01, -3.849174580590219996e-01, 4.309785886672092281e-01, 5.048796720521235848e-01, -2.015219832411823953e-01, -3.876065023165228829e-02, 2.843844690773038031e-01, 8.027688258738822913e-02, 1.494463952024959463e-01, -4.269703642318011666e-02
4.695351241192792513e-02, -5.374643449096387915e-01, -7.878504156364632971e-01, -5.536083636540130026e-01, -5.567372745866833172e-01, -5.935505617485048457e-01, 4.295248113413451807e-01, 1.488485331979218229e-01, -8.179524493948232555e-01, -1.335892992836044402e-01, 5.063532791153160240e-01, -4.006557987662361375e-01, -7.081275764608440104e-01, 3.183519049832444492e-01, 2.182386024949972692e-01, -7.400581756452095927e-01, -2.252074143424365738e-01, 4.831463429538136456e-01, -1.731285019137215886e-01, -2.772504101002815080e-01, 1.709808150185880005e-01, 3.447082486304838822e-01, 5.650841459820143964e-01, 3.532867170369309306e-01
2.861221464738813447e-01, 4.039354098041561536e-01, 1.293008545117242947e-01, -2.850420882884205018e-02, 4.187922893684753456e-01, -2.656964117399506775e-01, -3.074174863503537081e-02, 5.408662737431325640e-01, 1.123683975119980361e-01, -2.218561156349969921e-01, 3.468208193547384632e-01, 4.390986627848520452e-01, -1.411037220689431715e-01, -3.873316120407394036e-02, 5.099226504341899391e-01, 1.947427305547000942e-01, -2.390838583280370522e-02, 3.301934298996392347e-01, 3.301646417302438463e-01, 2.328327210822836724e-01, 5.098071924605388494e-01, 3.928678896008475085e-01, 1.377282944141998700e-01, -4.712969375492595536e-01
-7.120667793349053087e-02, 4.517270547900348876e-01, 7.037525590195682357e-01, 1.185110523791795129e-01, 4.126228752571706737e-01, 5.756327996034300565e-01, 5.536947563398305835e-03, 1.221782276808477648e-03, 6.177108679557189452e-01, 4.166375792772132880e-01, -1.529519808129014558e-01, 2.345003239345215262e-01, 6.765345183162276843e-01, 9.733098628926463436e-02, -9.634118191825036259e-02, 5.346204457608926264e-01, 5.220668939851147439e-01, -2.012614136949064103e-01, 2.116701339917516356e-02, 4.426169067414443825e-01, 2.171198281610801917e-01, -3.445960140946536243e-01, -4.253276934305786905e-01, -4.519275692899660801e-01
1.310303195807876464e-01, 5.818589001921310455e-01, 6.067344629455302396e-01, 4.444339143798267111e-01, 5.978947882577964057e-01, 2.787357158263976675e-01, -3.895317400620523229e-01, 1.232878310692114010e-01, 6.424947637181447346e-01, -7.288639321891504652e-02, -2.464466436039841890e-01, 5.151430805770752519e-01, 4.194027969286023283e-01, -3.113982335342302399e-01, 7.422009789666746127e-02, 6.385401354079437430e-01, 8.064399899781771186e-02, -1.847768613014826589e-01, 3.460066201394044749e-01, 2.108106769784827139e-01, -6.160237481748038341e-02, -1.636028346945602591e-02, -3.944487335422945939e-01, -4.046414049405160918e-01
-1.596484562570490984e-01, 2.150751132224906770e-01, 5.103316672914467444e-01, 4.668876988817032281e-01, 2.446462052552697553e-01, 5.116225475062143868e-01, -3.629136154913489287e-01, -3.460064646608141392e-01, 5.472460960648315442e-01, 1.234473856600177555e-01, -5.510247432557486835e-01, 1.320045140928474969e-01, 5.489182400284762231e-01, -2.807329849699737312e-01, -3.794490415120774229e-01, 4.691724468248808511e-01, 1.473010218877696953e-01, -5.288731235758444837e-01, -1.910429661460930767e-02, 1.164415899853189218e-01, -3.622091272297779385e-01, -3.898320501822551409e-01, -4.941506859250403561e-01, -4.976474652826414630e-02
-6.873819675725865996e-02, 5.171088590679960850e-01, 6.579617538891406880e-01, 6.642767296061639071e-01, 5.362967779640867017e-01, 4.205084314046496630e-01, -5.711014853851398287e-01, -1.443919742719562693e-01, 7.268721290484663200e-01, -8.490282702680365667e-02, -5.417220401024412935e-01, 4.309036860788086898e-01, 5.243139443509835518e-01, -4.864836167417437851e-01, -1.796344176056928199e-01, 6.959237626427522416e-01, 3.036531081866099616e-02, -4.456549065253860853e-01, 3.021175558545923234e-01, 2.186105868681655628e-01, -7.276336217569909226e-02, -1.120882039955619081e-01, -4.597894602912676043e-01, -3.341506734025739278e-01
... 86 more rows
